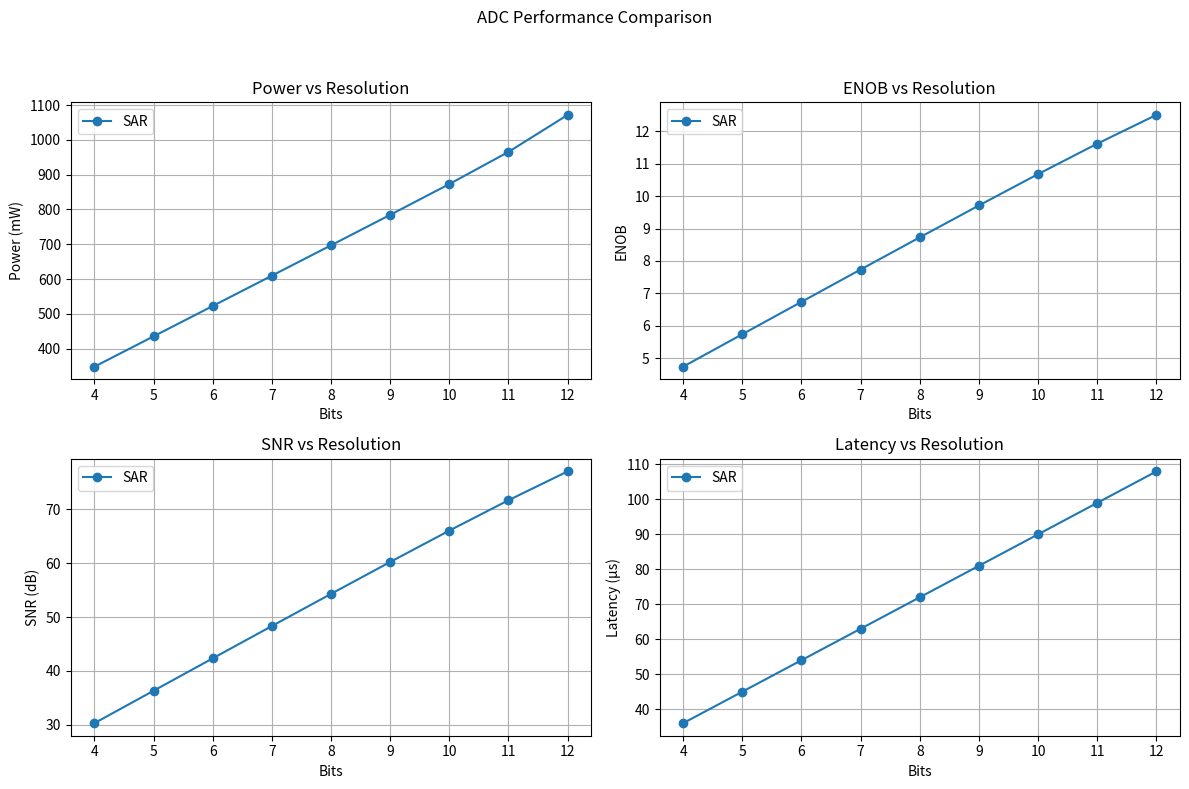

Write the Python code that produced this figure.
import numpy as np
import matplotlib.pyplot as plt
import scipy.signal as signal_module

k = 1.38e-23  # Boltzmann constant
T = 300       # Temperature in Kelvin

class BaseADC:
    def __init__(self, bits=12, vref=1.0, vdd=2.5, fs=10e6):
        self.bits = bits
        self.vref = vref
        self.vdd = vdd
        self.fs = fs
        self.lsb = vref / (2 ** bits)
        self.signal = None
        self.signal_params = None

    def compute_snr_db(self, c_dac, signal):
        signal_power = np.mean(signal ** 2)
        thermal_noise_power = 2 * k * T / c_dac
        quantization_noise_power = (self.lsb ** 2) / 12
        total_noise_power = thermal_noise_power + quantization_noise_power
        snr_linear = signal_power / total_noise_power
        return 10 * np.log10(snr_linear) if snr_linear > 0 else 0

    def enob(self, c_dac, signal):
        snr_db = self.compute_snr_db(c_dac, signal)
        return (snr_db - 1.76) / 6.02

    def generate_signal(self):
        duration = 9e-6
        num_samples = int(self.fs * duration)
        t = np.linspace(0, duration, num_samples)
        freq = 1e6
        amplitude = 0.45 * self.vref
        offset = 0.5 * self.vref
        signal = amplitude * np.sin(2 * np.pi * freq * t) + offset
        return t, signal

class SAR_ADC(BaseADC):
    def __init__(self, **kwargs):
        super().__init__(**kwargs)
        self.c_u_min = 1e-15
        self.c_c_min = 10e-15
        self.activity_factor = 0.5
        self.c_gate = 200e-15
        self.n_b = 2000
        self.signal = None
        self.signal_params = None

        temp_c_u = 10e-15
        temp_c_total = temp_c_u * (2 ** self.bits)
        dummy_signal = np.ones(100) * (self.vref / 2)
        snr_db = self.compute_snr_db(temp_c_total, dummy_signal)
        snr_linear = 10 ** (snr_db / 10)

        num = (24 * k * T * snr_db)
        deni = ((2 ** self.bits) * (self.vref ** 2))
        self.c_u = -((num) / (deni)) + self.c_u_min
        self.c_total = (2 ** self.bits) * self.c_u

    def evaluate_signal(self, t):
        raw_signal = np.zeros_like(t)
        for echo in self.signal_params['echoes']:
            strength = echo['strength']
            t_delay = echo['t_delay']
            duration = echo['duration']
            f_ultrasound = echo['f_ultrasound']
            decay = echo['decay']
            envelope = np.exp(-(t - t_delay) / decay) * (t >= t_delay) * (t - t_delay < duration)
            raw_signal += strength * np.sin(2 * np.pi * f_ultrasound * (t - t_delay)) * envelope
        return raw_signal

    def sample_and_hold(self, raw_signal):
        return raw_signal

    def comparator(self, vin, vcmp):
        return vin > vcmp

    def dac(self, code):
        return code * self.lsb

    def sar_logic(self, vin):
        code = 0
        for i in reversed(range(self.bits)):
            trial_code = code | (1 << i)
            vcmp = self.dac(trial_code)
            if self.comparator(vin, vcmp):
                code = trial_code
        return code

    def quantize(self, raw_signal):
        signal_shifted = raw_signal + (self.vref / 2)
        signal_shifted = np.clip(signal_shifted, 0, self.vref)
        return np.array([self.sar_logic(v) for v in signal_shifted])

    def compute_energies(self, signal, num_samples):
        snr_db = self.compute_snr_db(self.c_total, signal)
        snr_linear = 10 ** (snr_db / 10)

        e_dac = 0
        for i in range(1, self.bits):
            term = (2 ** (self.bits - 3 - 2 * i)) * ((2 ** i) - 1) * self.c_u * (self.vref ** 2)
            e_dac += term

        c_c = (24 * k * T * snr_linear) / (self.vref ** 2) + self.c_c_min
        e_comp = (c_c * (self.vdd ** 2)) * self.bits

        e_g = self.activity_factor * self.c_gate * (self.vdd ** 2)
        e_logic = self.n_b * e_g * self.bits

        if signal is not None and len(signal) > 0:
            delta_v = np.abs(np.diff(signal, prepend=signal[0]))
            activity_factor = delta_v / self.vref
            activity_factor = np.clip(activity_factor, 0, 1).mean()
        else:
            activity_factor = self.activity_factor

        e_dac_dynamic = e_dac * activity_factor
        total_energy = (e_dac_dynamic + e_comp + e_logic) * num_samples  
        return total_energy

    def power(self, signal, num_samples):
        total_energy = self.compute_energies(signal, num_samples)
        processing_time = num_samples / self.fs
        power_watts = total_energy / processing_time if processing_time > 0 else 0
        return power_watts * 1e3  

    def latency(self, num_samples):
        print(f"Debug: SAR_ADC latency calculation - bits: {self.bits}, fs: {self.fs}, num_samples: {num_samples}")
        conversion_time_per_sample = self.bits / self.fs  
        # Total latency 
        total_latency_seconds = conversion_time_per_sample * num_samples
        total_latency_us = total_latency_seconds * 1e6
        print(f"Debug: conversion_time_per_sample: {conversion_time_per_sample}, total_latency_us: {total_latency_us}")
        return total_latency_us

    def report(self):
        if self.signal_params is None:
            t, raw_signal = self.generate_signal()
        else:
            duration = self.signal_params['duration']
            num_samples = int(self.fs * duration)
            t = np.linspace(0, duration, num_samples)
            raw_signal = self.evaluate_signal(t)
            if 'filter_coeffs' in self.signal_params:
                b, a = self.signal_params['filter_coeffs']
                raw_signal = signal_module.filtfilt(b, a, raw_signal)

        self.signal = raw_signal
        digital = self.quantize(raw_signal)
        analog_recon = (digital * self.lsb) - (self.vref / 2)
        self.adc_output = analog_recon
        snr = self.compute_snr_db(self.c_total, raw_signal)
        latency_us = self.latency(len(raw_signal))
        power = self.power(raw_signal, len(raw_signal))
        enob_value = self.enob(self.c_total, raw_signal)
        return t, raw_signal, digital, analog_recon, snr, enob_value, latency_us, power

class Flash_ADC(BaseADC):
    def __init__(self, **kwargs):
        super().__init__(**kwargs)
        self.num_comparators = 2 ** self.bits - 1
        v_in_pp = self.vref
        signal_power = (v_in_pp ** 2) / 2
        ideal_snr_db = 6.02 * self.bits + 1.76
        self.c_comp = (2 ** self.bits - 1) * (k * T / signal_power) * (10 ** (ideal_snr_db / 10))
        
        self.c_dac = self.c_comp
        self.c_per_comp = 300e-15
        self.vdd = kwargs.get("vdd", 1.0)
        self.fs = kwargs.get("fs", 1e6)
        self.activity_factor = 0.5
        self.c_gate = 10e-15
        self.n_logic_gates = 400

    def resistor_ladder(self):
        return np.linspace(0, self.vref, self.num_comparators + 1)

    def comparator_array(self, vin, thresholds):
        return vin > thresholds

    def priority_encoder(self, comp_outputs):
        return np.argmax(comp_outputs[::-1])

    def quantize(self, signal):
        signal = np.clip(signal, 0, self.vref)
        thresholds = self.resistor_ladder()
        return np.array([self.priority_encoder(self.comparator_array(v, thresholds)) for v in signal])

    def power(self, signal):
        signal = np.clip(signal, 0, self.vref)
        delta_v = np.abs(np.diff(signal, prepend=signal[0]))
        activity_scale = delta_v / self.vref
        comparator_energy = 0.5 * (self.c_per_comp) * (self.vdd ** 2)
        total_energy_comparator = self.num_comparators * comparator_energy * activity_scale
        energy_logic = self.n_logic_gates * self.activity_factor * self.c_gate * (self.vdd**2)
        energy_total = total_energy_comparator + energy_logic
        power_mW = (self.fs * energy_total) * 1000
        return power_mW
    
    def average_power(self, signal):
        power_array = self.power(signal)
        return np.mean(power_array)

    def latency(self):
        print(f"Debug: Flash_ADC latency calculation - fs: {self.fs}")
        t_comparator = 1 / self.fs
        t_encoder = 1 / (10 * self.fs)
        total_latency_us = (t_comparator + t_encoder) * 1e6
        print(f"Debug: total_latency_us: {total_latency_us}")
        return total_latency_us

    def compute_snr_db_flash(self):
        v_in = self.vref
        signal_power = (v_in ** 2) / 2
        noise_power = (2 ** self.bits - 1) * (k * T / self.c_dac)
        snr_linear = signal_power / noise_power
        return 10 * np.log10(snr_linear)

    def enob(self):
        snr_db = self.compute_snr_db_flash()
        return (snr_db - 1.76) / 6.02

    def report(self):
        t, signal = self.generate_signal()
        digital = self.quantize(signal)
        analog_recon = digital * self.lsb
        self.adc_output = analog_recon
        snr = self.compute_snr_db_flash()
        latency_us = self.latency()
        power = self.average_power(signal)
        enob_value = self.enob()
        return t, signal, digital, analog_recon, snr, enob_value, latency_us, power

def analyze_resolution(vref=1.0, vdd=3.3, fs=40e6, bit_range=range(4, 13)):
    sar_powers, sar_enobs, sar_snrs, sar_latencies = [], [], [], []
    flash_powers, flash_enobs, flash_snrs, flash_latencies = [], [], [], []

    for bits in bit_range:
        print(f"\nResolution: {bits} bits")
        
        # SAR ADC
        sar_adc = SAR_ADC(bits=bits, vref=vref, vdd=vdd, fs=fs)
        t, _, digital, _, sar_snr, sar_enob, sar_latency_us, sar_power = sar_adc.report()
        print("SAR ADC Digital Output (first 5 codes in binary):")
        for code in digital[:5]:
            print(f"{code:0{bits}b}")
        sar_powers.append(sar_power)
        sar_enobs.append(sar_enob)
        sar_snrs.append(sar_snr)
        sar_latencies.append(sar_latency_us)

        # Flash ADC
        flash_adc = Flash_ADC(bits=bits, vref=vref, vdd=vdd, fs=fs)
        t, _, digital, _, flash_snr, flash_enob, flash_latency_us, flash_power = flash_adc.report()
        print("Flash ADC Digital Output (first 5 codes in binary):")
        for code in digital[:5]:
            print(f"{code:0{bits}b}")
        flash_powers.append(flash_power)
        flash_enobs.append(flash_enob)
        flash_snrs.append(flash_snr)
        flash_latencies.append(flash_latency_us)

    plt.figure(figsize=(12, 8))

    plt.subplot(2, 2, 1)
    plt.plot(list(bit_range), sar_powers, marker='o', label='SAR')
    # plt.plot(list(bit_range), flash_powers, marker='o', label='Flash')
    plt.title("Power vs Resolution")
    plt.xlabel("Bits")
    plt.ylabel("Power (mW)")
    plt.legend()
    plt.grid(True)

    plt.subplot(2, 2, 2)
    plt.plot(list(bit_range), sar_enobs, marker='o', label='SAR')
    # plt.plot(list(bit_range), flash_enobs, marker='o', label='Flash')
    plt.title("ENOB vs Resolution")
    plt.xlabel("Bits")
    plt.ylabel("ENOB")
    plt.legend()
    plt.grid(True)

    plt.subplot(2, 2, 3)
    plt.plot(list(bit_range), sar_snrs, marker='o', label='SAR')
    # plt.plot(list(bit_range), flash_snrs, marker='o', label='Flash')
    plt.title("SNR vs Resolution")
    plt.xlabel("Bits")
    plt.ylabel("SNR (dB)")
    plt.legend()
    plt.grid(True)

    plt.subplot(2, 2, 4)
    plt.plot(list(bit_range), sar_latencies, marker='o', label='SAR')
    # plt.plot(list(bit_range), flash_latencies, marker='o', label='Flash')
    plt.title("Latency vs Resolution")
    plt.xlabel("Bits")
    plt.ylabel("Latency (µs)")
    plt.legend()
    plt.grid(True)

    plt.suptitle("ADC Performance Comparison")
    plt.tight_layout(rect=[0, 0, 1, 0.95])
    plt.show()

if __name__ == "__main__":
    analyze_resolution()